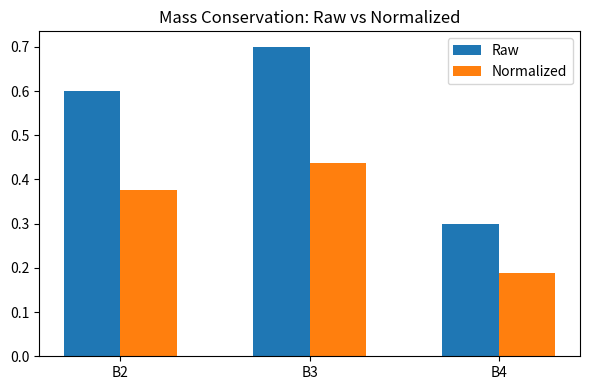

This figure's Python source:
# ⚡ NEXAH — Mass Conservation Test (Halvorsen)
# ------------------------------------------------------------
# This script demonstrates the transition from inconsistent
# transition weights to a mass-conserving, closed system.
#
# Purpose:
# - enforce ΣP = 1
# - validate transition consistency
# - prepare for NEXAH control layer integration
#
# Output:
# - .txt report (raw vs normalized)
# - .png visualization (bar chart comparison)
#
# Location:
# APPLICATIONS/dynamical_systems/halvorsen/outputs/
# ------------------------------------------------------------

import numpy as np
import os
from datetime import datetime
import matplotlib.pyplot as plt


# -----------------------------
# Example raw transitions
# -----------------------------

raw_transitions = {
    "B1": {"B2": 0.6, "B3": 0.7, "B4": 0.3}
}


# -----------------------------
# Normalize transitions
# -----------------------------

def normalize_transitions(transitions):
    normalized = {}

    for state, edges in transitions.items():
        total = sum(edges.values())

        if total == 0:
            raise ValueError(f"No outgoing transitions from {state}")

        normalized[state] = {
            target: value / total
            for target, value in edges.items()
        }

    return normalized


# -----------------------------
# Check mass conservation
# -----------------------------

def check_mass(transitions):
    results = {}

    for state, edges in transitions.items():
        total = sum(edges.values())
        results[state] = total

    return results


# -----------------------------
# Save TXT report
# -----------------------------

def save_txt(raw, normalized, raw_check, norm_check, base_dir):
    timestamp = datetime.now().strftime("%Y%m%d_%H%M%S")
    filepath = os.path.join(base_dir, f"mass_conservation_{timestamp}.txt")

    with open(filepath, "w") as f:
        f.write("NEXAH — Mass Conservation Report\n")
        f.write("="*50 + "\n\n")

        f.write("RAW TRANSITIONS:\n")
        for k, v in raw.items():
            f.write(f"{k} -> {v}\n")

        f.write("\nRAW SUMS:\n")
        for k, v in raw_check.items():
            f.write(f"{k}: {v:.6f}\n")

        f.write("\nNORMALIZED TRANSITIONS:\n")
        for k, v in normalized.items():
            f.write(f"{k} -> {v}\n")

        f.write("\nNORMALIZED SUMS:\n")
        for k, v in norm_check.items():
            f.write(f"{k}: {v:.6f}\n")

    print(f"[✓] TXT saved: {filepath}")


# -----------------------------
# Save PNG visualization
# -----------------------------

def save_plot(raw, normalized, base_dir):
    timestamp = datetime.now().strftime("%Y%m%d_%H%M%S")
    filepath = os.path.join(base_dir, f"mass_conservation_{timestamp}.png")

    state = list(raw.keys())[0]

    raw_vals = list(raw[state].values())
    norm_vals = list(normalized[state].values())
    labels = list(raw[state].keys())

    x = np.arange(len(labels))

    fig, ax = plt.subplots(figsize=(6,4))

    ax.bar(x - 0.15, raw_vals, width=0.3, label="Raw")
    ax.bar(x + 0.15, norm_vals, width=0.3, label="Normalized")

    ax.set_xticks(x)
    ax.set_xticklabels(labels)
    ax.set_title("Mass Conservation: Raw vs Normalized")
    ax.legend()

    plt.tight_layout()
    fig.savefig(filepath, dpi=300)

    print(f"[✓] PNG saved: {filepath}")


# -----------------------------
# Run
# -----------------------------

if __name__ == "__main__":

    # output directory
    base_dir = os.path.join(
        "APPLICATIONS",
        "dynamical_systems",
        "halvorsen",
        "outputs"
    )
    os.makedirs(base_dir, exist_ok=True)

    # compute
    normalized = normalize_transitions(raw_transitions)

    raw_check = check_mass(raw_transitions)
    norm_check = check_mass(normalized)

    # print console
    print("\n--- RAW ---")
    print(raw_check)

    print("\n--- NORMALIZED ---")
    print(norm_check)

    print("\nTransitions:")
    print(normalized)

    # save outputs
    save_txt(raw_transitions, normalized, raw_check, norm_check, base_dir)
    save_plot(raw_transitions, normalized, base_dir)
